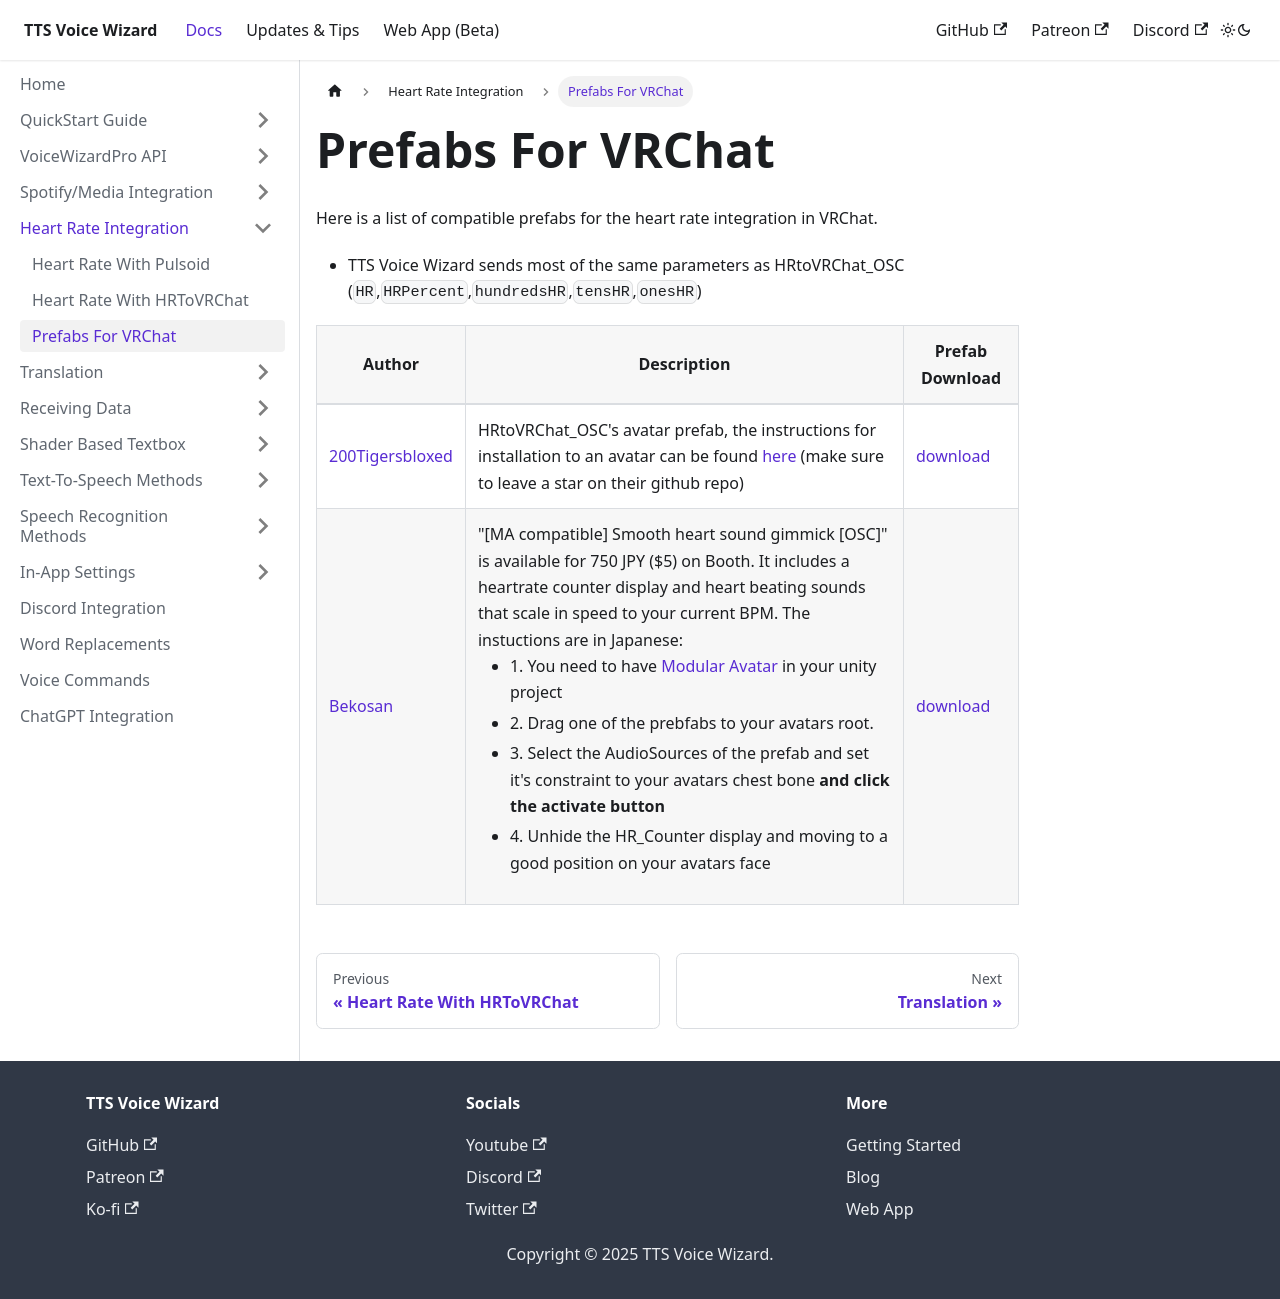

repository: VRCWizard/TTS-Voice-Wizard-Docs · page: docs/HeartRate/HeartRatePrefabs.html · generator: docusaurus

---
sidebar_position: 3
---
# Prefabs For VRChat

Here is a list of compatible prefabs for the heart rate integration in VRChat.
- TTS Voice Wizard sends most of the same parameters as HRtoVRChat_OSC (``HR``,``HRPercent``,``hundredsHR``,``tensHR``,``onesHR``)



|Author | Description | Prefab Download |
|----------| ------- |--------|
|  [200Tigersbloxed](https://github.com/200Tigersbloxed)  |   HRtoVRChat_OSC's avatar prefab, the instructions for installation to an avatar can be found [here](https://github.com/200Tigersbloxed/HRtoVRChat_OSC/blob/main/AvatarSetup.md) (make sure to leave a star on their github repo)  | [download](https://github.com/200Tigersbloxed/HRtoVRChat_OSC/releases/download/v2.4.0/HRtoVRChat-prefab.unitypackage) |
